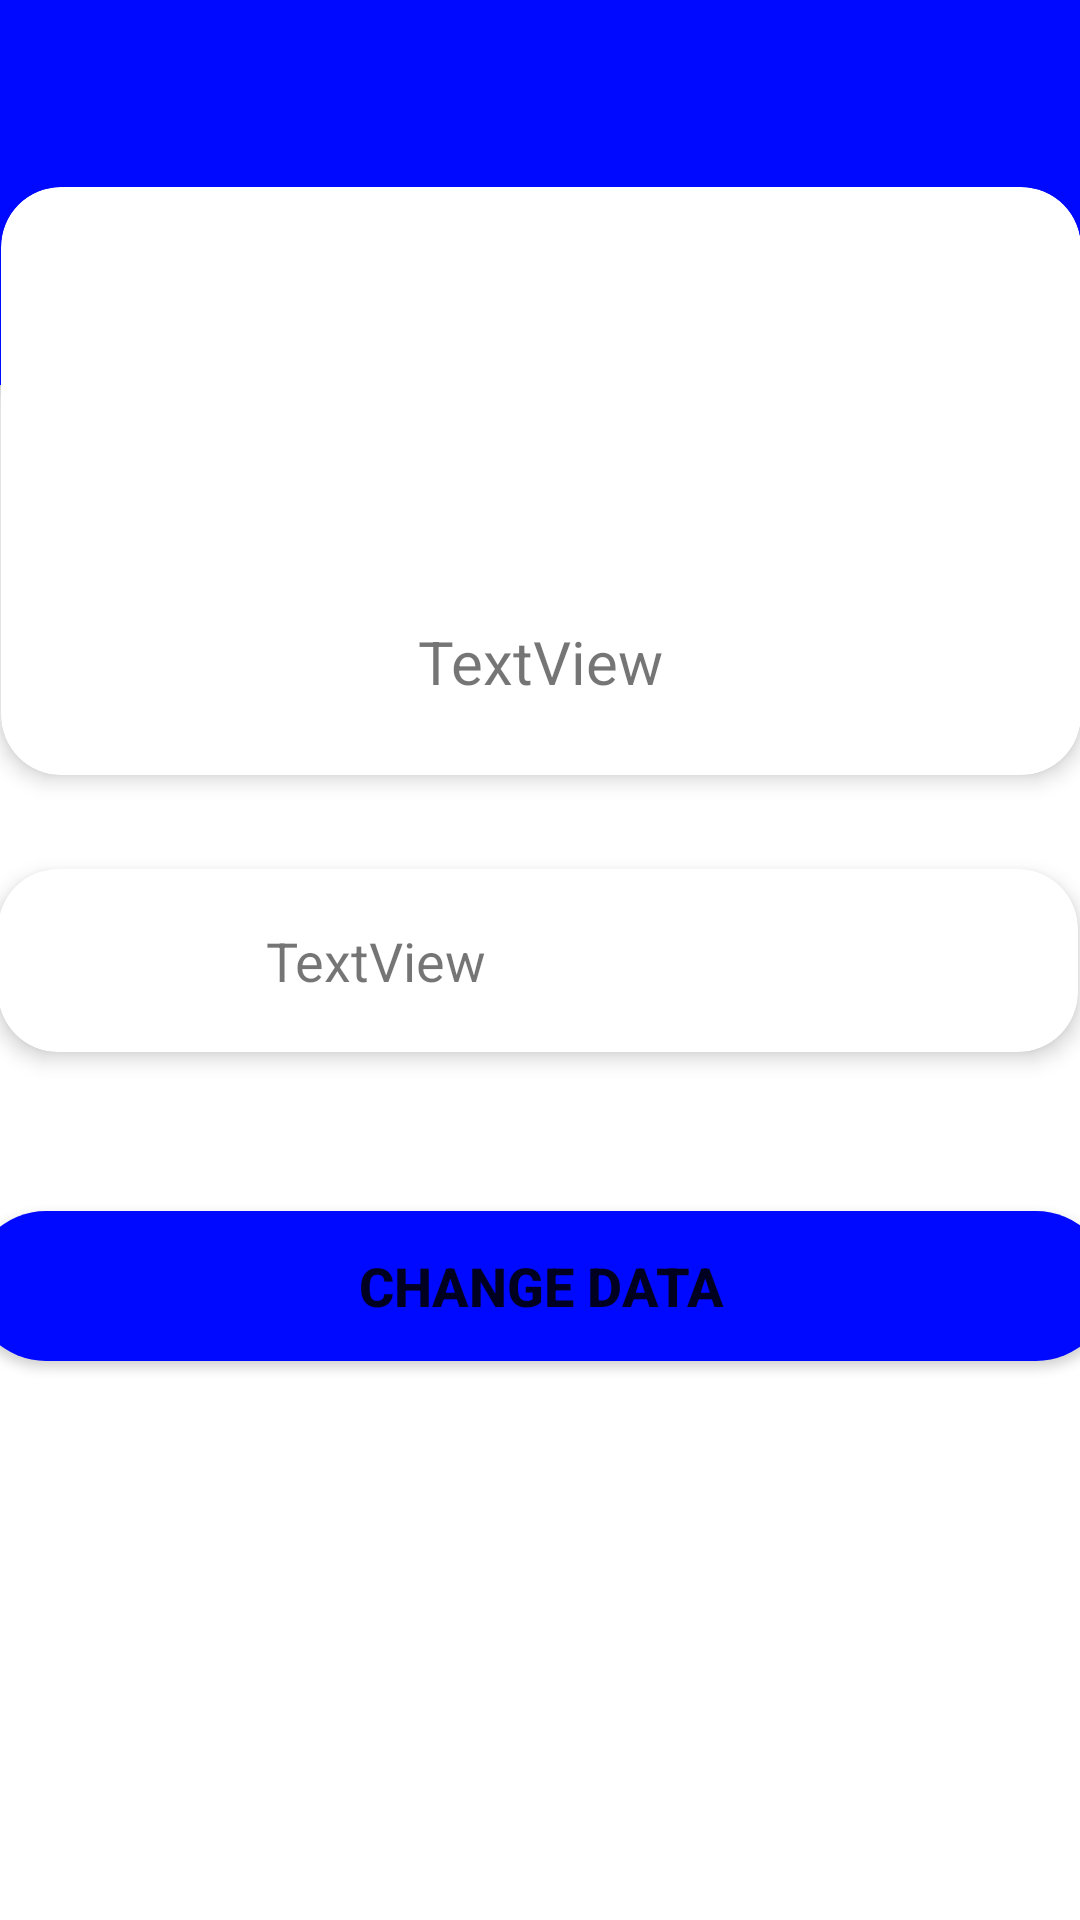

Reconstruct the res/layout file that produces this screen, plus the resources it refers to.
<!-- AndroidManifest.xml: application theme Theme.Tarea2 -->
<!-- res/layout/fragment_user.xml -->
<?xml version="1.0" encoding="utf-8"?>
<androidx.constraintlayout.widget.ConstraintLayout xmlns:android="http://schemas.android.com/apk/res/android"
    xmlns:app="http://schemas.android.com/apk/res-auto"
    xmlns:tools="http://schemas.android.com/tools"
    android:layout_width="match_parent"
    android:layout_height="match_parent"
    tools:context=".UserFragment">


    <androidx.cardview.widget.CardView
        android:id="@+id/cardView2"
        android:layout_width="430dp"
        android:layout_height="270dp"
        android:layout_marginBottom="500dp"
        android:animateLayoutChanges="true"
        app:cardBackgroundColor="@color/blue"
        app:cardCornerRadius="20dp"
        app:cardElevation="4dp"
        app:cardUseCompatPadding="true"
        app:layout_constraintBottom_toBottomOf="parent"
        app:layout_constraintEnd_toEndOf="parent"
        app:layout_constraintStart_toStartOf="parent" />

    <androidx.cardview.widget.CardView
        android:id="@+id/cardView"
        android:layout_width="380dp"
        android:layout_height="220dp"
        android:animateLayoutChanges="true"
        app:cardCornerRadius="20dp"
        app:cardElevation="4dp"
        app:cardUseCompatPadding="true"
        app:layout_constraintBottom_toBottomOf="parent"
        app:layout_constraintEnd_toEndOf="parent"
        app:layout_constraintStart_toStartOf="parent"
        app:layout_constraintTop_toTopOf="parent"
        app:layout_constraintVertical_bias="0.12">

        <androidx.constraintlayout.widget.ConstraintLayout
            android:layout_width="match_parent"
            android:layout_height="match_parent">

            <TextView
                android:id="@+id/tvUsername"
                android:layout_width="wrap_content"
                android:layout_height="wrap_content"
                android:layout_marginTop="120dp"
                android:text="TextView"
                android:textSize="20sp"
                app:layout_constraintBottom_toBottomOf="parent"
                app:layout_constraintEnd_toEndOf="parent"
                app:layout_constraintStart_toStartOf="parent"
                app:layout_constraintTop_toTopOf="parent" />

            <ImageView
                android:id="@+id/imageView5"
                android:layout_width="120dp"
                android:layout_height="100dp"
                android:src="@drawable/profile_default"
                app:layout_constraintBottom_toBottomOf="parent"
                app:layout_constraintEnd_toEndOf="parent"
                app:layout_constraintStart_toStartOf="parent"
                app:layout_constraintTop_toTopOf="parent"
                app:layout_constraintVertical_bias="0.32" />

        </androidx.constraintlayout.widget.ConstraintLayout>

    </androidx.cardview.widget.CardView>

    <androidx.cardview.widget.CardView
        android:id="@+id/cardView3"
        android:layout_width="380dp"
        android:layout_height="85dp"
        android:layout_marginEnd="2dp"
        android:animateLayoutChanges="true"
        app:cardCornerRadius="20dp"
        app:cardElevation="4dp"
        app:cardUseCompatPadding="true"
        app:layout_constraintBottom_toBottomOf="parent"
        app:layout_constraintEnd_toEndOf="parent"
        app:layout_constraintStart_toStartOf="parent"
        app:layout_constraintTop_toTopOf="parent" >

        <androidx.constraintlayout.widget.ConstraintLayout
            android:layout_width="match_parent"
            android:layout_height="match_parent">

            <ImageView
                android:id="@+id/imageView6"
                android:layout_width="40dp"
                android:layout_height="40dp"
                android:src="@drawable/email"
                app:layout_constraintBottom_toBottomOf="parent"
                app:layout_constraintEnd_toEndOf="parent"
                app:layout_constraintHorizontal_bias="0.07"
                app:layout_constraintStart_toStartOf="parent"
                app:layout_constraintTop_toTopOf="parent" />

            <TextView
                android:id="@+id/tvUserEmail"
                android:layout_width="wrap_content"
                android:layout_height="wrap_content"
                android:text="TextView"
                android:textSize="18sp"
                app:layout_constraintBottom_toBottomOf="parent"
                app:layout_constraintEnd_toEndOf="parent"
                app:layout_constraintHorizontal_bias="0.12"
                app:layout_constraintStart_toEndOf="@+id/imageView6"
                app:layout_constraintTop_toTopOf="parent" />
        </androidx.constraintlayout.widget.ConstraintLayout>
    </androidx.cardview.widget.CardView>

    <Button
        android:id="@+id/btnEditUserData"
        android:layout_width="380dp"
        android:layout_height="50dp"
        android:background="@drawable/custom_button"
        android:text="Change data"
        android:textSize="18sp"
        android:textStyle="bold"
        app:layout_constraintBottom_toBottomOf="parent"
        app:layout_constraintEnd_toEndOf="parent"
        app:layout_constraintStart_toStartOf="parent"
        app:layout_constraintTop_toBottomOf="@+id/cardView3"
        app:layout_constraintVertical_bias="0.18" />

</androidx.constraintlayout.widget.ConstraintLayout>
<!-- resources referenced by this layout -->
<resources>
  <color name="blue">#0009ff</color>&gt;
  <!-- drawable custom_button (drawable) -->
  <?xml version="1.0" encoding="utf-8"?>
  <selector xmlns:android="http://schemas.android.com/apk/res/android">
       <item>
           <shape android:shape="rectangle">
               <stroke android:color="@color/blue"/>
               <corners android:radius="35dp"/>
               <solid android:color="@color/blue"/>
           </shape>
       </item>
  </selector>
  <style name="Theme.Tarea2" parent="Theme.MaterialComponents.DayNight.NoActionBar">
          
          <item name="colorPrimary">@color/blue</item>
          <item name="colorPrimaryVariant">@color/blue</item>
          <item name="colorOnPrimary">@color/white</item>
          
          <item name="colorSecondary">@color/teal_200</item>
          <item name="colorSecondaryVariant">@color/teal_700</item>
          <item name="colorOnSecondary">@color/black</item>
          
          <item name="android:statusBarColor" tools:targetApi="l">?attr/colorPrimaryVariant</item>
          
      </style>
  <color name="white">#FFFFFFFF</color>
  <color name="teal_200">#FF03DAC5</color>
  <color name="teal_700">#FF018786</color>
  <color name="black">#FF000000</color>
</resources>
